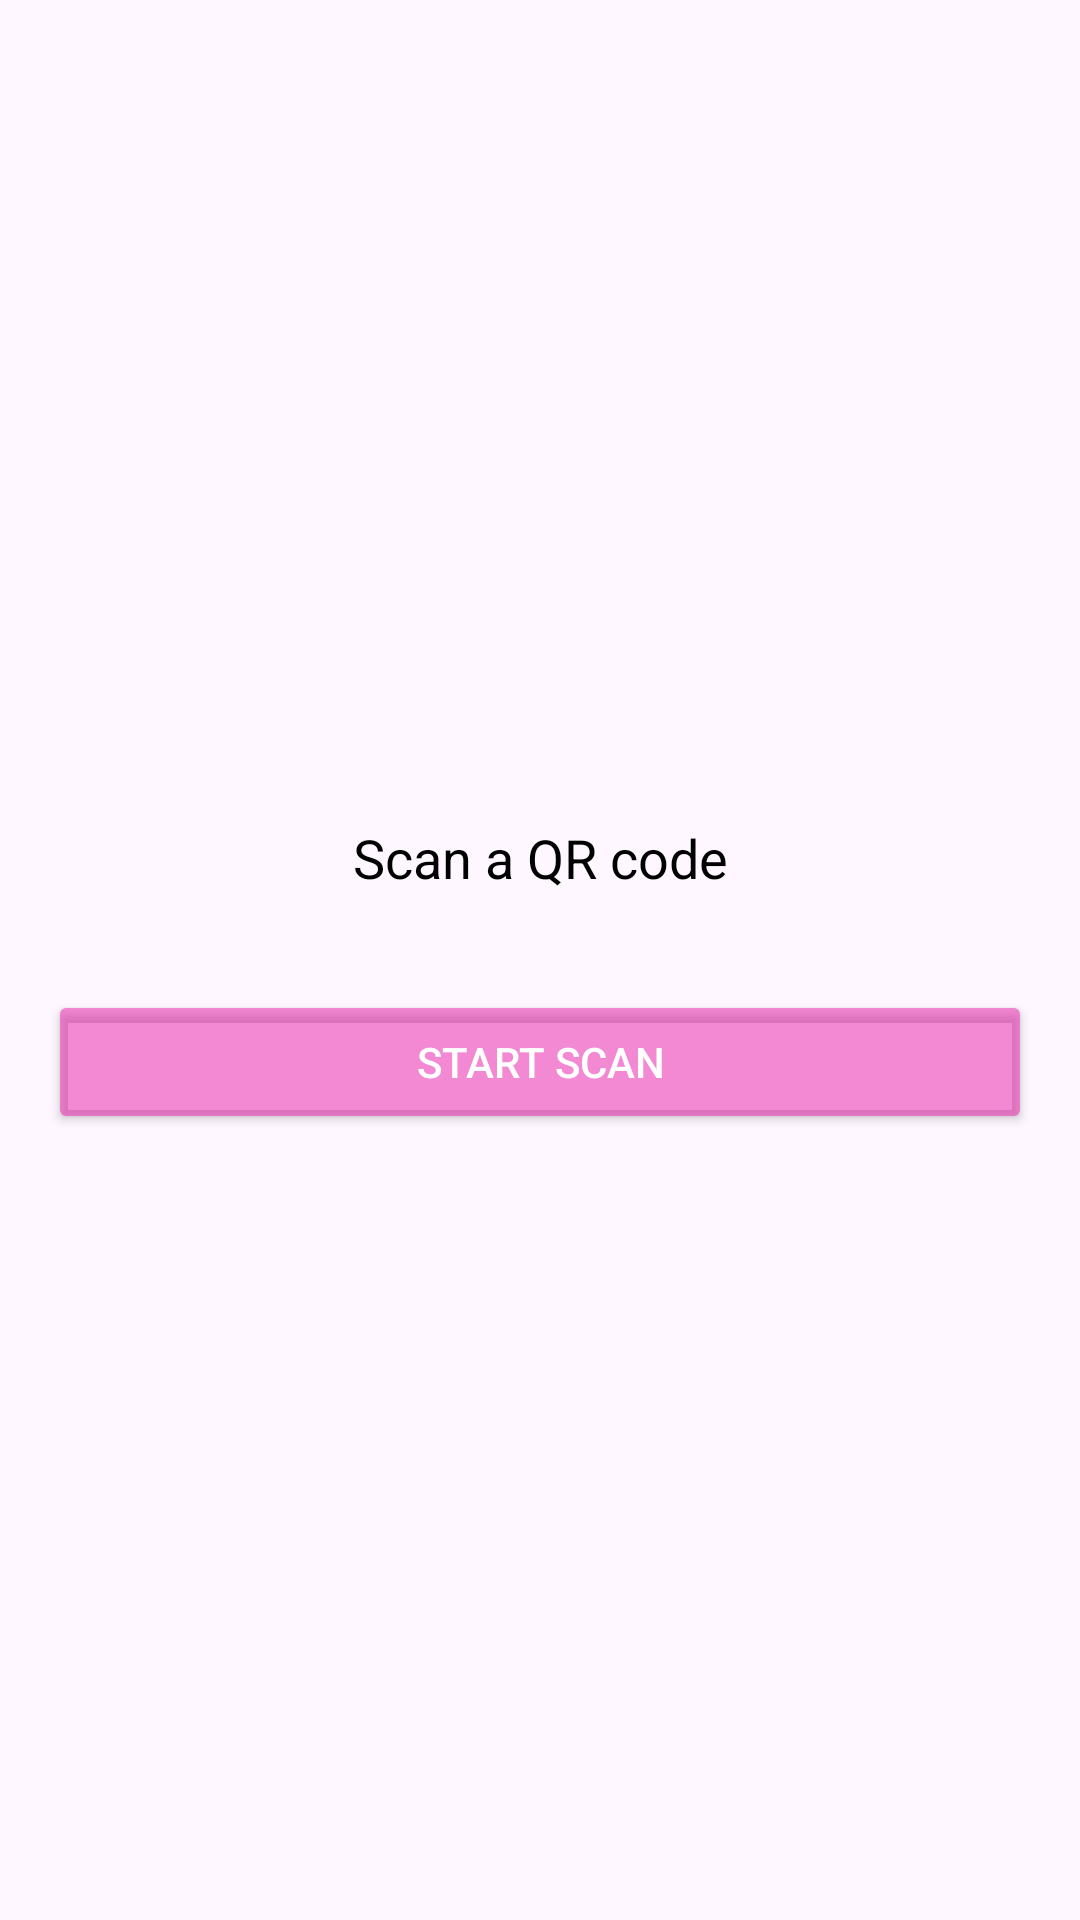

Android layout source for this screen:
<!-- AndroidManifest.xml: application theme Theme.NewTripDiary -->
<!-- res/layout/activity_qrscanner.xml -->
<?xml version="1.0" encoding="utf-8"?>
<LinearLayout xmlns:android="http://schemas.android.com/apk/res/android"
    android:orientation="vertical"
    android:padding="16dp"
    android:gravity="center"
    android:layout_width="match_parent"
    android:layout_height="match_parent">

    <TextView
        android:id="@+id/txtResult"
        android:layout_width="match_parent"
        android:layout_height="wrap_content"
        android:text="Scan a QR code"
        android:textSize="18sp"
        android:textColor="@android:color/black"
        android:padding="12dp"
        android:gravity="center"/>

    <Button
        android:id="@+id/btnScanQR"
        android:layout_width="match_parent"
        android:layout_height="wrap_content"
        android:text="Start Scan"
        android:layout_marginTop="20dp"
        android:backgroundTint="#81E91EA9"
        android:textColor="@android:color/white"/>
</LinearLayout>
<!-- resources referenced by this layout -->
<resources>
  <style name="Theme.NewTripDiary" parent="Base.Theme.NewTripDiary" />
  <style name="Base.Theme.NewTripDiary" parent="Theme.Material3.DayNight.NoActionBar">
          
          
      </style>
</resources>
